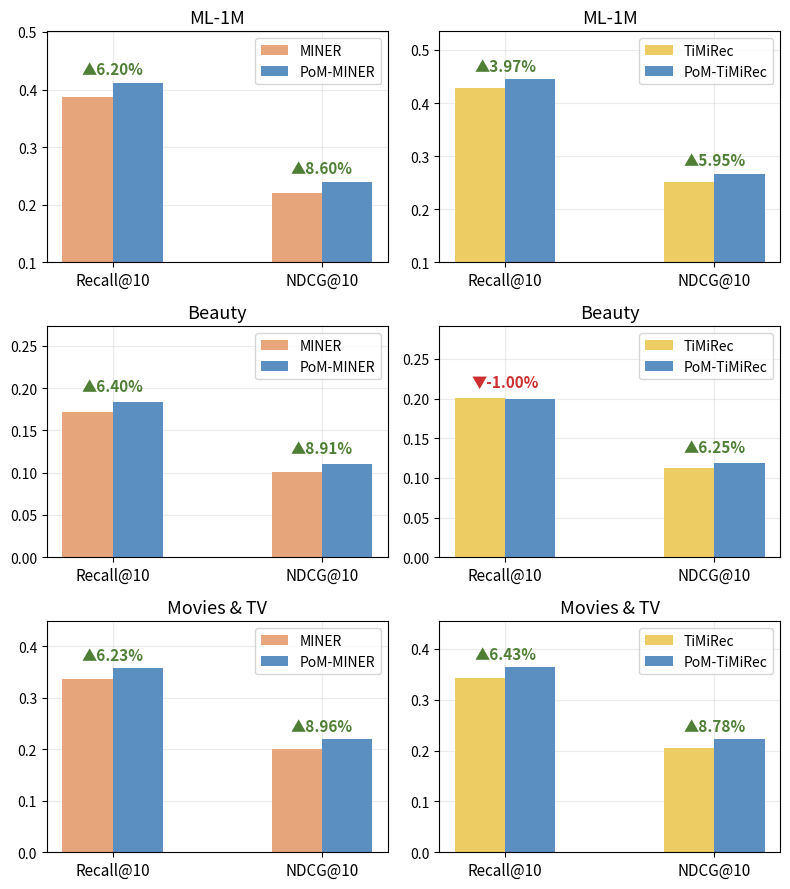

Recreate this plot in Python.
import numpy as np
import matplotlib.pyplot as plt

# ----------------------------
# 示例数据
# ----------------------------
datasets = ["ML-1M", "Beauty", "Movies & TV"]

left_titles = ["MINER", "MINER", "MINER"]
right_titles = ["TiMiRec", "TiMiRec", "TiMiRec"]

# 每行一个数据集，列分别是 [Recall_baseline, Recall_ours, NDCG_baseline, NDCG_ours]
miner_data = {
    "ML-1M": [0.387, 0.411, 0.221, 0.240],
    "Beauty": [0.172, 0.183, 0.101, 0.110],
    "Movies & TV": [0.337, 0.358, 0.201, 0.219],
}

timirec_data = {
    "ML-1M": [0.428, 0.445, 0.252, 0.267],
    "Beauty": [0.201, 0.199, 0.112, 0.119],
    "Movies & TV": [0.342, 0.364, 0.205, 0.223],
}

# ----------------------------
# 画图参数
# ----------------------------
fig, axes = plt.subplots(3, 2, figsize=(8, 9))
bar_width = 0.24
x = np.array([0, 1])   # Recall@10, NDCG@10

# 配色
c1 = "#e6a57a"   # 左图 baseline
c2 = "#5b8fc2"   # ours
c3 = "#edcc63"   # 右图 baseline

def add_gain_text(ax, x_center, y_top, base, ours):
    gain = (ours - base) / base * 100
    arrow = "▲" if gain >= 0 else "▼"
    color = "#4f7f35" if gain >= 0 else "#cc2f2f"
    ax.text(x_center, y_top + 0.01, f"{arrow}{gain:.2f}%", ha="center",
            va="bottom", fontsize=11, color=color, fontweight="bold")

for r, ds in enumerate(datasets):
    # -------- 左列：PoM-MINER --------
    ax = axes[r, 0]
    rb, ro, nb, no = miner_data[ds]

    ax.bar(x - bar_width/2, [rb, nb], width=bar_width, color=c1, label="MINER")
    ax.bar(x + bar_width/2, [ro, no], width=bar_width, color=c2, label="PoM-MINER")

    ax.set_title(ds, fontsize=13)
    ax.set_xticks(x)
    ax.set_xticklabels(["Recall@10", "NDCG@10"], fontsize=11)
    ax.grid(axis="both", linestyle="-", alpha=0.25)
    ax.set_axisbelow(True)
    ax.legend(fontsize=10, frameon=True)

    ymin = 0.0 if ds != "ML-1M" else 0.1
    ymax = max(rb, ro, nb, no) + 0.09
    ax.set_ylim(ymin, ymax)

    add_gain_text(ax, x[0], max(rb, ro), rb, ro)
    add_gain_text(ax, x[1], max(nb, no), nb, no)

    # -------- 右列：PoM-TiMiRec --------
    ax = axes[r, 1]
    rb, ro, nb, no = timirec_data[ds]

    ax.bar(x - bar_width/2, [rb, nb], width=bar_width, color=c3, label="TiMiRec")
    ax.bar(x + bar_width/2, [ro, no], width=bar_width, color=c2, label="PoM-TiMiRec")

    ax.set_title(ds, fontsize=13)
    ax.set_xticks(x)
    ax.set_xticklabels(["Recall@10", "NDCG@10"], fontsize=11)
    ax.grid(axis="both", linestyle="-", alpha=0.25)
    ax.set_axisbelow(True)
    ax.legend(fontsize=10, frameon=True)

    ymin = 0.0 if ds != "ML-1M" else 0.1
    ymax = max(rb, ro, nb, no) + 0.09
    ax.set_ylim(ymin, ymax)

    add_gain_text(ax, x[0], max(rb, ro), rb, ro)
    add_gain_text(ax, x[1], max(nb, no), nb, no)

plt.tight_layout()
plt.savefig("bar_comparison.pdf", bbox_inches="tight")
plt.show()
